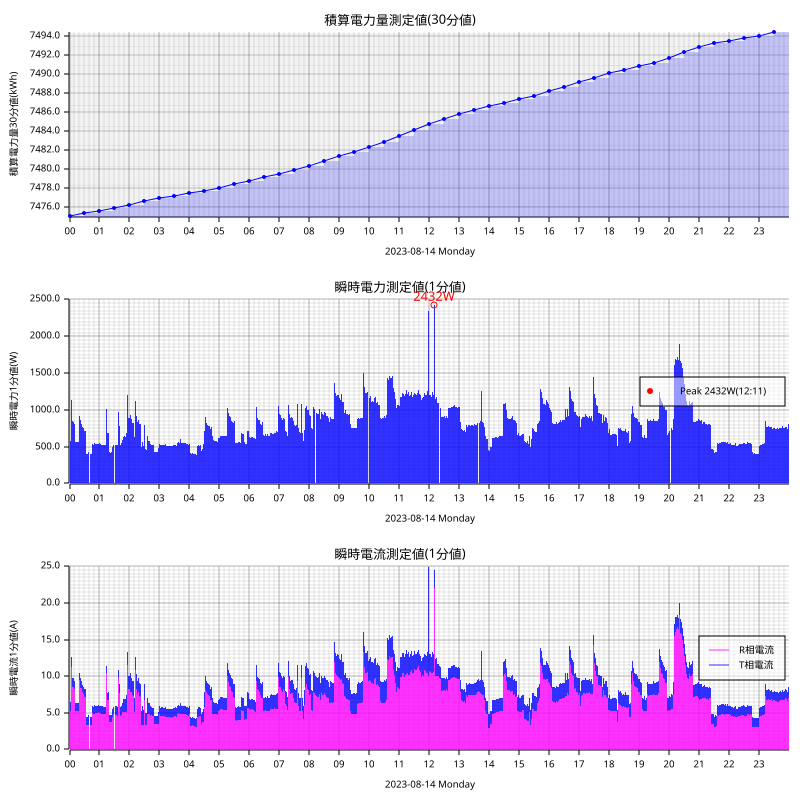

The data file committed next to this chart (first rows):
measured_at, sensor_id, message_id, cumlative_kwh, instant_watt, instant_ampere_R, instant_ampere_T
2023-08-14T00:00:00+09:00, smartmeter, 219693, , 576.0, , 
2023-08-14T00:00:00+09:00, smartmeter, 219694, , , 5.3, 1.1
2023-08-14T00:00:00+09:00, smartmeter, 219695, 7475, , , 
2023-08-14T00:01:00+09:00, smartmeter, 219696, , 580.0, , 
2023-08-14T00:01:00+09:00, smartmeter, 219697, , , 5.3, 1.2
2023-08-14T00:02:00+09:00, smartmeter, 219698, , 580.0, , 
2023-08-14T00:02:00+09:00, smartmeter, 219699, , , 5.3, 1.2
2023-08-14T00:03:00+09:00, smartmeter, 219700, , 584.0, , 
2023-08-14T00:03:00+09:00, smartmeter, 219701, , , 5.3, 1.2
2023-08-14T00:04:00+09:00, smartmeter, 219702, , 1128, , 
2023-08-14T00:04:00+09:00, smartmeter, 219703, , , 11.3, 1.4
2023-08-14T00:05:00+09:00, smartmeter, 219704, , 840.0, , 
2023-08-14T00:05:00+09:00, smartmeter, 219705, , , 8.4, 1.2
2023-08-14T00:06:00+09:00, smartmeter, 219706, , 844.0, , 
2023-08-14T00:06:00+09:00, smartmeter, 219707, , , 8.5, 1.2
2023-08-14T00:07:00+09:00, smartmeter, 219708, , 880.0, , 
2023-08-14T00:07:00+09:00, smartmeter, 219709, , , 8.6, 1.5
2023-08-14T00:08:00+09:00, smartmeter, 219710, , 840.0, , 
2023-08-14T00:08:00+09:00, smartmeter, 219711, , , 8.5, 1.2
2023-08-14T00:09:00+09:00, smartmeter, 219712, , 808.0, , 
2023-08-14T00:09:00+09:00, smartmeter, 219713, , , 8.2, 1.1
2023-08-14T00:10:00+09:00, smartmeter, 219714, , 812.0, , 
2023-08-14T00:10:00+09:00, smartmeter, 219715, , , 8.2, 1.1
2023-08-14T00:11:00+09:00, smartmeter, 219716, , 572.0, , 
2023-08-14T00:11:00+09:00, smartmeter, 219717, , , 5.4, 1.0
2023-08-14T00:12:00+09:00, smartmeter, 219718, , 564.0, , 
2023-08-14T00:12:00+09:00, smartmeter, 219719, , , 5.3, 1.0
2023-08-14T00:13:00+09:00, smartmeter, 219720, , 568.0, , 
2023-08-14T00:13:00+09:00, smartmeter, 219721, , , 5.3, 1.0
2023-08-14T00:14:00+09:00, smartmeter, 219722, , 564.0, , 
2023-08-14T00:14:00+09:00, smartmeter, 219723, , , 5.3, 1.0
2023-08-14T00:15:00+09:00, smartmeter, 219724, , 564.0, , 
2023-08-14T00:15:00+09:00, smartmeter, 219725, , , 5.3, 1.0
2023-08-14T00:16:00+09:00, smartmeter, 219726, , 568.0, , 
2023-08-14T00:16:00+09:00, smartmeter, 219727, , , 5.3, 1.0
2023-08-14T00:17:00+09:00, smartmeter, 219728, , 568.0, , 
2023-08-14T00:17:00+09:00, smartmeter, 219729, , , 5.4, 1.0
2023-08-14T00:18:00+09:00, smartmeter, 219730, , 564.0, , 
2023-08-14T00:18:00+09:00, smartmeter, 219731, , , 5.3, 1.0
2023-08-14T00:19:00+09:00, smartmeter, 219732, , 568.0, , 
2023-08-14T00:19:00+09:00, smartmeter, 219733, , , 5.4, 1.0
2023-08-14T00:20:00+09:00, smartmeter, 219734, , 912.0, , 
2023-08-14T00:20:00+09:00, smartmeter, 219735, , , 9.5, 1.0
2023-08-14T00:21:00+09:00, smartmeter, 219736, , 892.0, , 
2023-08-14T00:21:00+09:00, smartmeter, 219737, , , 9.2, 1.0
2023-08-14T00:22:00+09:00, smartmeter, 219738, , 864.0, , 
2023-08-14T00:22:00+09:00, smartmeter, 219739, , , 8.4, 1.3
2023-08-14T00:23:00+09:00, smartmeter, 219740, , 844.0, , 
2023-08-14T00:23:00+09:00, smartmeter, 219741, , , 8.4, 1.2
2023-08-14T00:24:00+09:00, smartmeter, 219742, , 808.0, , 
2023-08-14T00:24:00+09:00, smartmeter, 219743, , , 8.4, 1.0
2023-08-14T00:25:00+09:00, smartmeter, 219744, , 772.0, , 
2023-08-14T00:25:00+09:00, smartmeter, 219745, , , 7.9, 1.0
2023-08-14T00:26:00+09:00, smartmeter, 219746, , 768.0, , 
2023-08-14T00:26:00+09:00, smartmeter, 219747, , , 7.8, 1.0
2023-08-14T00:27:00+09:00, smartmeter, 219748, , 756.0, , 
2023-08-14T00:27:00+09:00, smartmeter, 219749, , , 7.7, 1.0
2023-08-14T00:28:00+09:00, smartmeter, 219750, , 752.0, , 
2023-08-14T00:28:00+09:00, smartmeter, 219751, , , 7.6, 1.0
2023-08-14T00:29:00+09:00, smartmeter, 219752, , 716.0, , 
... 2,854 more rows
